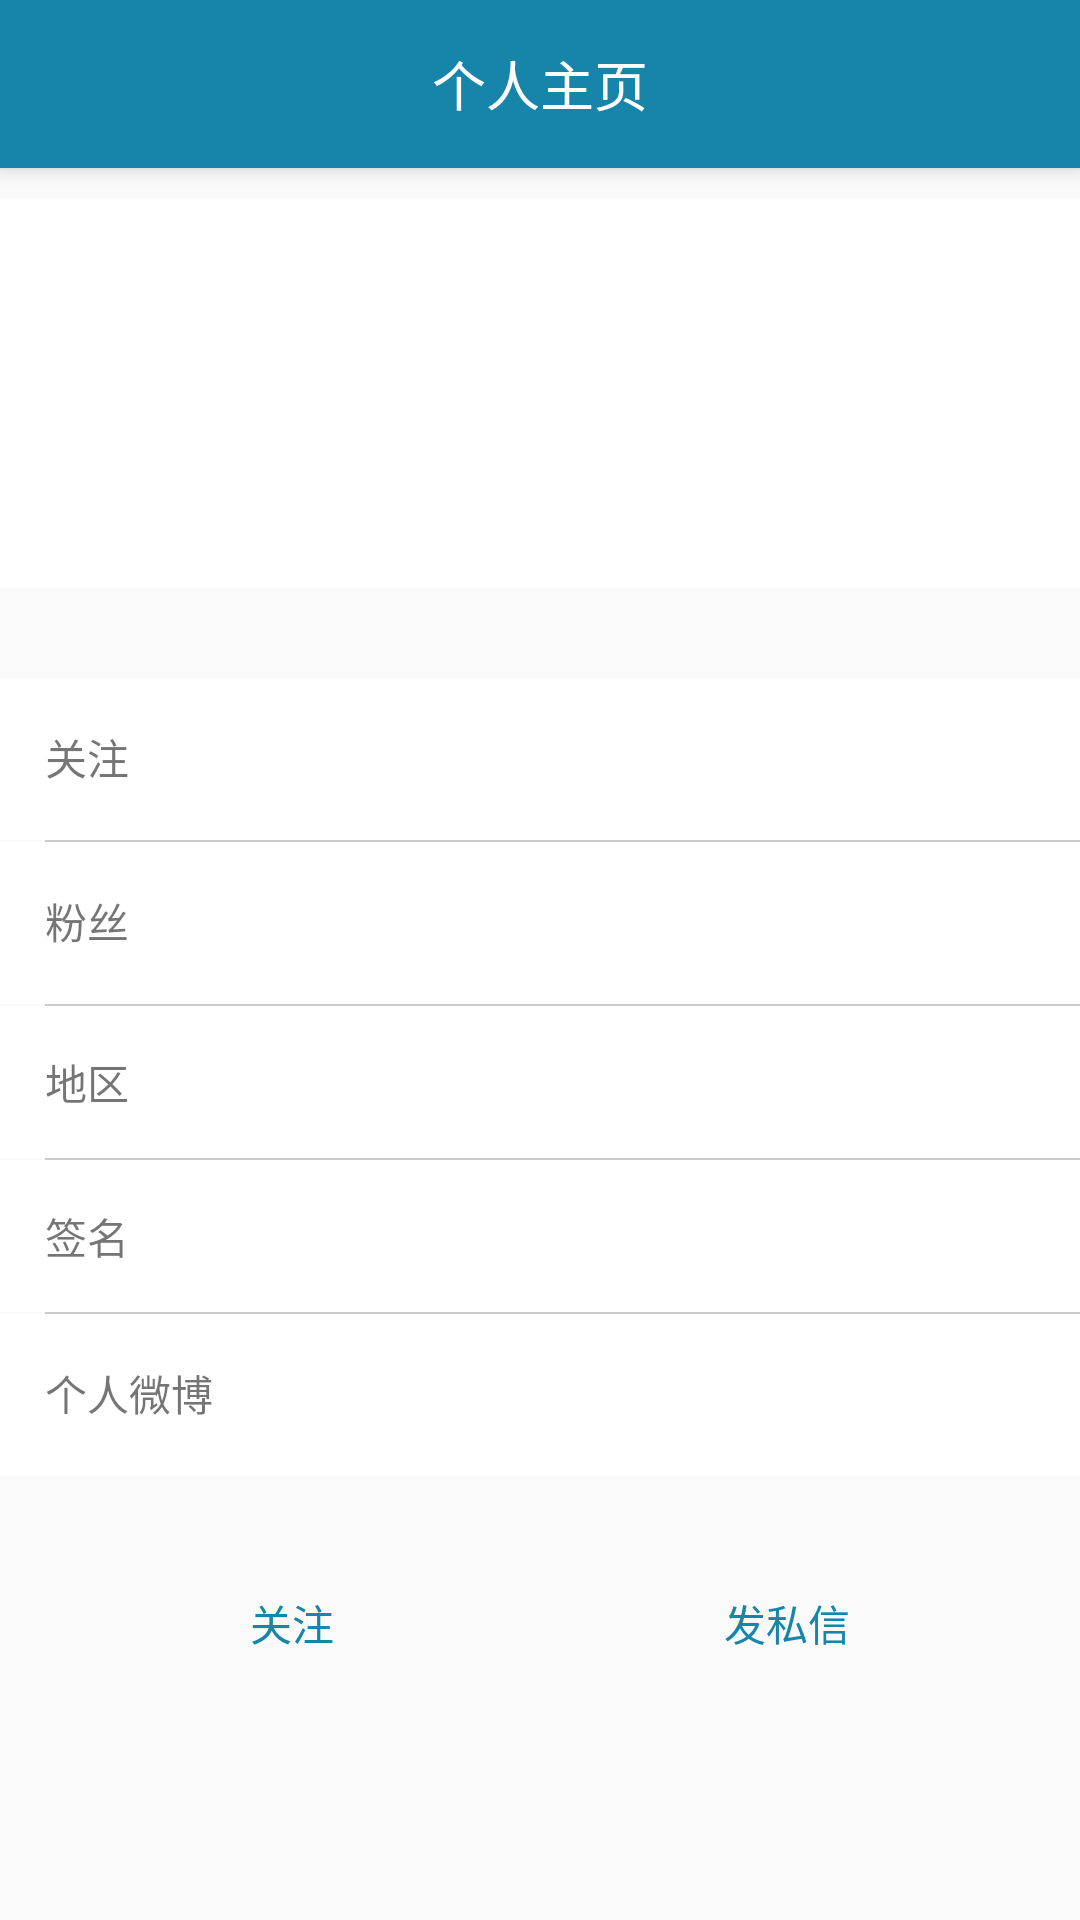

Here is an Android app screen rendered from its layout file. Give the layout XML and the strings, colors and styles it references.
<!-- AndroidManifest.xml: application theme AppTheme -->
<!-- res/layout/activity_user.xml -->
<android.support.constraint.ConstraintLayout xmlns:android="http://schemas.android.com/apk/res/android"
    xmlns:tools="http://schemas.android.com/tools"
    android:layout_width="match_parent"
    android:layout_height="match_parent"
    tools:context="com.gapcoder.weico.Index.FG.WeicoFG">
    <android.support.v7.widget.Toolbar
        android:id="@+id/toolbar"
        android:layout_width="match_parent"
        android:layout_height="?attr/actionBarSize"
        android:background="?attr/colorPrimary"
        style="@style/MyToolBar"
        >
        <TextView
            android:id="@+id/weicoTitle"
            android:text="个人主页"
            android:textColor="#fff"
            android:textSize="18sp"
            android:layout_gravity="center"
            android:layout_width="wrap_content"
            android:layout_height="wrap_content" />
    </android.support.v7.widget.Toolbar>
    <ScrollView
        android:layout_marginTop="?attr/actionBarSize"
        android:layout_width="match_parent"
        android:layout_height="match_parent">
        <LinearLayout
            android:orientation="vertical"
            android:layout_marginBottom="30dp"
            android:layout_width="match_parent"
            android:layout_height="wrap_content">
            <LinearLayout
                android:background="#FFF"
                android:padding="15dp"
                android:layout_marginTop="10dp"
                android:layout_marginBottom="30dp"
                android:orientation="horizontal"
                android:layout_width="match_parent"
                android:layout_height="wrap_content">
                <ImageView
                    android:id="@+id/face"
                    android:layout_width="100dp"
                    android:layout_height="100dp" />
                <TextView
                    android:id="@+id/name"
                    android:layout_marginLeft="20dp"
                    android:layout_width="wrap_content"
                    android:layout_height="wrap_content" />
            </LinearLayout>

            <LinearLayout
                android:id="@+id/careitem"
                android:orientation="horizontal"
                android:padding="15dp"
                android:background="#fff"
                android:layout_width="match_parent"
                android:layout_height="wrap_content">
                <TextView
                    android:text="关注"
                    android:layout_width="wrap_content"
                    android:layout_height="wrap_content" />

                <TextView
                    android:id="@+id/care"
                    android:layout_weight="1"
                    android:layout_marginLeft="20dp"
                    android:layout_width="wrap_content"
                    android:layout_height="wrap_content" />

                <Button
                    android:background="@mipmap/ic_keyboard_arrow_right"
                    android:layout_width="24dp"
                    android:layout_height="24dp" />

            </LinearLayout>
            <View
                android:layout_width="match_parent"
                android:layout_height="0.5dp"
                android:layout_marginLeft="15dp"
                android:background="#cccccc" />

            <LinearLayout
                android:id="@+id/fansitem"
                android:orientation="horizontal"
                android:padding="15dp"
                android:background="#fff"
                android:layout_width="match_parent"
                android:layout_height="wrap_content">
                <TextView
                    android:text="粉丝"
                    android:layout_width="wrap_content"
                    android:layout_height="wrap_content" />

                <TextView
                    android:id="@+id/fans"
                    android:layout_weight="1"
                    android:layout_marginLeft="20dp"
                    android:layout_width="wrap_content"
                    android:layout_height="wrap_content" />

                <Button
                    android:background="@mipmap/ic_keyboard_arrow_right"
                    android:layout_width="24dp"
                    android:layout_height="24dp" />

           </LinearLayout>
            <View
                android:layout_width="match_parent"
                android:layout_height="0.5dp"
                android:layout_marginLeft="15dp"
                android:background="#cccccc" />
            <LinearLayout
                android:id="@+id/placeitem"
                android:orientation="horizontal"
                android:padding="15dp"
                android:background="#fff"
                android:layout_width="match_parent"
                android:layout_height="wrap_content">
                <TextView
                    android:text="地区"
                    android:layout_width="wrap_content"
                    android:layout_height="wrap_content" />
                <TextView
                    android:id="@+id/place"
                    android:layout_weight="1"
                    android:layout_marginLeft="20dp"
                    android:layout_width="wrap_content"
                    android:layout_height="wrap_content" />
            </LinearLayout>
            <View
                android:layout_width="match_parent"
                android:layout_height="0.5dp"
                android:layout_marginLeft="15dp"
                android:background="#cccccc" />


            <LinearLayout
                android:id="@+id/signitem"
                android:orientation="horizontal"
                android:padding="15dp"
                android:background="#fff"
                android:layout_width="match_parent"
                android:layout_height="wrap_content">
                <TextView
                    android:text="签名"
                    android:layout_width="wrap_content"
                    android:layout_height="wrap_content" />

                <TextView
                    android:id="@+id/sign"
                    android:layout_weight="1"
                    android:layout_marginLeft="20dp"
                    android:layout_width="wrap_content"
                    android:layout_height="wrap_content" />
            </LinearLayout>
            <View
                android:layout_width="match_parent"
                android:layout_height="0.5dp"
                android:layout_marginLeft="15dp"
                android:background="#cccccc" />

            <LinearLayout
                android:orientation="horizontal"
                android:padding="15dp"
                android:background="#fff"
                android:id="@+id/weicoitem"
                android:layout_width="match_parent"
                android:layout_height="wrap_content">
                <TextView
                    android:text="个人微博"
                    android:layout_weight="1"
                    android:layout_width="wrap_content"
                    android:layout_height="wrap_content" />

                <Button
                    android:background="@mipmap/ic_keyboard_arrow_right"
                    android:layout_width="24dp"
                    android:layout_height="24dp" />
                </LinearLayout>

            <LinearLayout
                android:padding="15dp"
                android:orientation="horizontal"
                android:layout_width="match_parent"
                android:layout_height="wrap_content">
                <Button
                    android:layout_margin="10dp"
                    android:text="关注"
                    android:textColor="@color/weicoBtn"
                    android:background="@drawable/btn"
                    android:id="@+id/add"
                    android:layout_width="0dp"
                    android:layout_weight="1"
                    android:layout_height="wrap_content" />
                <Button
                    android:text="发私信"
                    android:textColor="@color/weicoBtn"
                    android:background="@drawable/btn"
                    android:layout_margin="10dp"
                    android:padding="5dp"
                    android:id="@+id/send"
                    android:layout_width="0dp"
                    android:layout_weight="1"
                    android:layout_height="wrap_content" />
            </LinearLayout>

        </LinearLayout>
</ScrollView>

</android.support.constraint.ConstraintLayout>
<!-- resources referenced by this layout -->
<resources>
  <color name="weicoBtn">#1685a9</color>
  <style name="MyToolBar">
          <item name="theme">@style/ThemeOverlay.AppCompat.Dark.ActionBar</item>
          <item name="android:background">?colorPrimary</item>
          <item name="android:elevation">4dp</item>
          <item name="colorControlNormal">#FFFF</item>
      </style>
  <style name="AppTheme" parent="Theme.AppCompat.Light.NoActionBar">
          
          <item name="colorPrimary">@color/colorPrimary</item>
          <item name="colorPrimaryDark">@color/colorPrimaryDark</item>
          <item name="colorAccent">@color/colorPrimary</item>
          <item name="actionSheetStyle">@style/ActionSheetStyleiOS7</item>
      </style>
  <color name="colorPrimary">#1685a9</color>
  <color name="colorPrimaryDark">#1685a9</color>
</resources>
